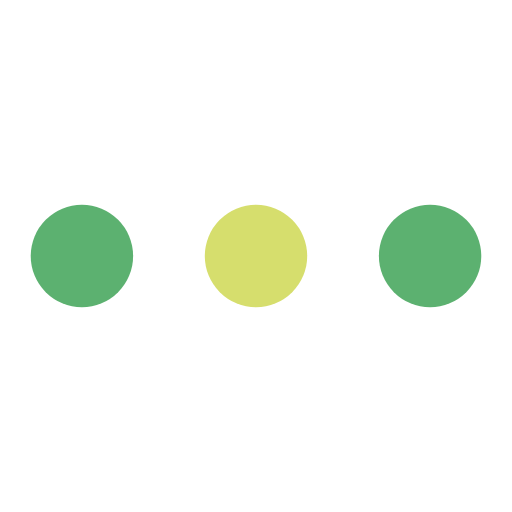
t = 0.00 s
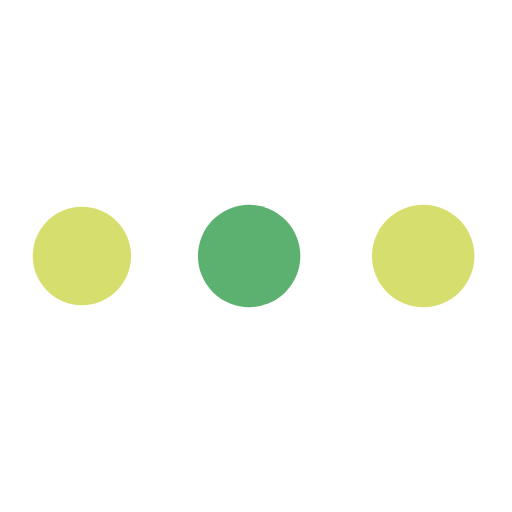
t = 0.19 s
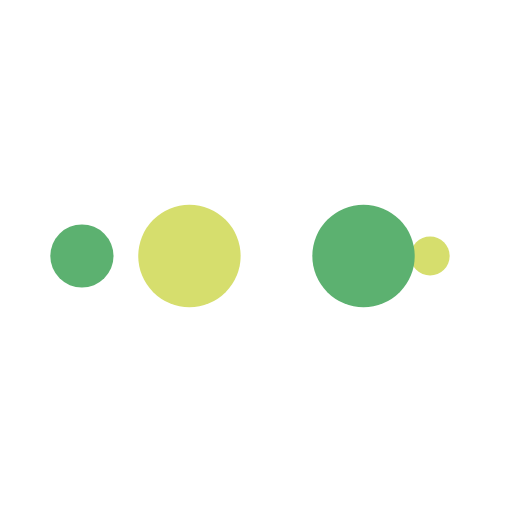
t = 0.31 s
t = 0.50 s: frame unchanged from t = 0.00 s, image omitted
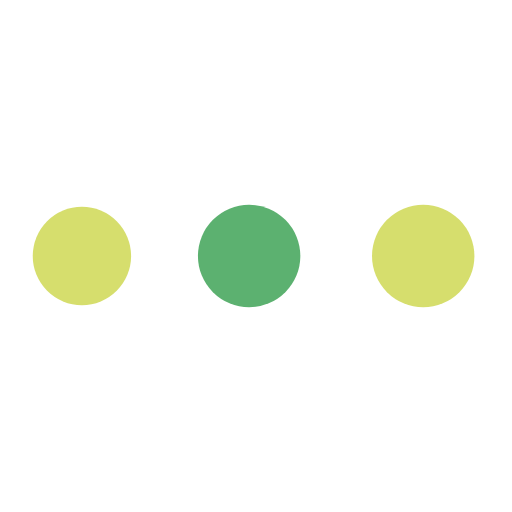
t = 0.69 s
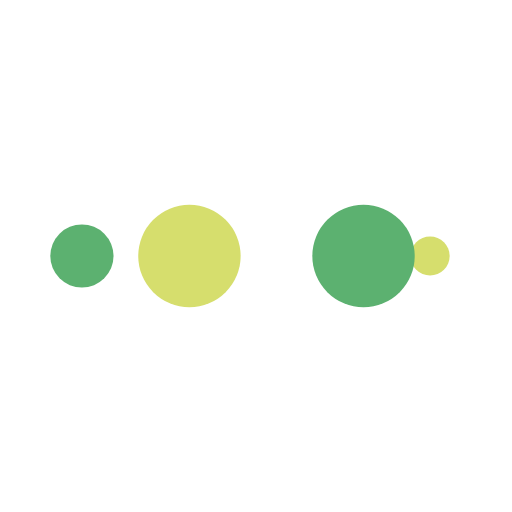
t = 0.81 s

The animated SVG that drew these frames (rendered in a browser with its animation timeline set to each time). Animation: 10 SMIL elements (animate=10); one cycle of 1.00 s, repeats indefinitely.

<svg xmlns="http://www.w3.org/2000/svg" viewBox="0 0 100 100" preserveAspectRatio="xMidYMid" width="200" height="200" style="shape-rendering: auto; display: block; background: rgba(0, 0, 0, 0);" xmlns:xlink="http://www.w3.org/1999/xlink"><g><circle fill="#5cb170" r="10" cy="50" cx="84">
    <animate begin="0s" keySplines="0 0.5 0.5 1" values="10;0" keyTimes="0;1" calcMode="spline" dur="0.25s" repeatCount="indefinite" attributeName="r"></animate>
    <animate begin="0s" values="#5cb170;#d6de6d;#5cb170;#d6de6d;#5cb170" keyTimes="0;0.25;0.5;0.75;1" calcMode="discrete" dur="1s" repeatCount="indefinite" attributeName="fill"></animate>
</circle><circle fill="#5cb170" r="10" cy="50" cx="16">
  <animate begin="0s" keySplines="0 0.5 0.5 1;0 0.5 0.5 1;0 0.5 0.5 1;0 0.5 0.5 1" values="0;0;10;10;10" keyTimes="0;0.25;0.5;0.75;1" calcMode="spline" dur="1s" repeatCount="indefinite" attributeName="r"></animate>
  <animate begin="0s" keySplines="0 0.5 0.5 1;0 0.5 0.5 1;0 0.5 0.5 1;0 0.5 0.5 1" values="16;16;16;50;84" keyTimes="0;0.25;0.5;0.75;1" calcMode="spline" dur="1s" repeatCount="indefinite" attributeName="cx"></animate>
</circle><circle fill="#d6de6d" r="10" cy="50" cx="50">
  <animate begin="-0.25s" keySplines="0 0.5 0.5 1;0 0.5 0.5 1;0 0.5 0.5 1;0 0.5 0.5 1" values="0;0;10;10;10" keyTimes="0;0.25;0.5;0.75;1" calcMode="spline" dur="1s" repeatCount="indefinite" attributeName="r"></animate>
  <animate begin="-0.25s" keySplines="0 0.5 0.5 1;0 0.5 0.5 1;0 0.5 0.5 1;0 0.5 0.5 1" values="16;16;16;50;84" keyTimes="0;0.25;0.5;0.75;1" calcMode="spline" dur="1s" repeatCount="indefinite" attributeName="cx"></animate>
</circle><circle fill="#5cb170" r="10" cy="50" cx="84">
  <animate begin="-0.5s" keySplines="0 0.5 0.5 1;0 0.5 0.5 1;0 0.5 0.5 1;0 0.5 0.5 1" values="0;0;10;10;10" keyTimes="0;0.25;0.5;0.75;1" calcMode="spline" dur="1s" repeatCount="indefinite" attributeName="r"></animate>
  <animate begin="-0.5s" keySplines="0 0.5 0.5 1;0 0.5 0.5 1;0 0.5 0.5 1;0 0.5 0.5 1" values="16;16;16;50;84" keyTimes="0;0.25;0.5;0.75;1" calcMode="spline" dur="1s" repeatCount="indefinite" attributeName="cx"></animate>
</circle><circle fill="#d6de6d" r="10" cy="50" cx="16">
  <animate begin="-0.75s" keySplines="0 0.5 0.5 1;0 0.5 0.5 1;0 0.5 0.5 1;0 0.5 0.5 1" values="0;0;10;10;10" keyTimes="0;0.25;0.5;0.75;1" calcMode="spline" dur="1s" repeatCount="indefinite" attributeName="r"></animate>
  <animate begin="-0.75s" keySplines="0 0.5 0.5 1;0 0.5 0.5 1;0 0.5 0.5 1;0 0.5 0.5 1" values="16;16;16;50;84" keyTimes="0;0.25;0.5;0.75;1" calcMode="spline" dur="1s" repeatCount="indefinite" attributeName="cx"></animate>
</circle><g></g></g><!-- [ldio] generated by https://loading.io --></svg>
